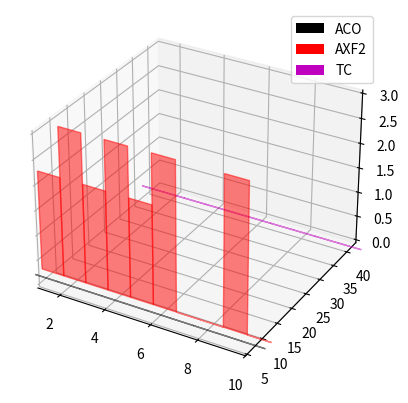

Python code for this plot: (Note: this script raises an exception after producing the figure.)
from mpl_toolkits.mplot3d import Axes3D
import matplotlib.pyplot as plt
import numpy as np
import time
from datetime import datetime
import calendar
import matplotlib.patches as mpatches
from string import digits

titleConst = ['TS', 'HR', 'BR', 'PS', 'ASV', 'AXF', 'ACO', 'ACO2', 'AXF2', 'ACV', 'ACO3', 'AXF3', 'ACL', 'AXF4', 'ARE', 'ACO4', 'PC', 'CS', 'BS', 'HS',
              'BS', 'HR2', 'BR2', 'PS2', 'ASV2', 'AXF5', 'PS3', 'AOE', 'ACO5', 'AOE2', 'ACO6', 'AXF6', 'ARE2', 'PC2', 'ACL2', 'ACO7', 'AXF7', 'PC3', 'HS2', 'BS2', 'TC']
titleFilter = [ 'ACO', 'AXF2','TC']
data1 = "Tue Jul 03 2018 17:41:02 [APIMgmt_B6B7F7B787][0x80e007ad][extlatency][info] mpgw(webapi): tid(2681233)[172.18.8.14] gtid(c0873c625b3b990d0028e991): ExtLatency: TS=0,HR=0,BR=0,PS=0,ASV=0,AXF=1,ACO=1,ACO=1,AXF=3,ACO=3,AXF=8,ACL=37,AXF=37,ARE=37,ACO=37,PC=37,CS=37,HS=37,BS=37, == HR=38,BR=38,PS=38,ASV=38,AXF=38,AOE=38,ACO=38,AOE=38,ACO=38,AXF=39,ARE=39,ACO=39,AXF=39,PC=39,HS=39,BS=39,TC=39, [https://172.18.13.22:443/perf/private/v1/shopping_lists/me]"
data2 = "Tue Jul 03 2018 17:30:25 [APIMgmt_B6B7F7B787][0x80e007ad][extlatency][info] mpgw(webapi): tid(2593889)[172.18.6.14] gtid(c0873c625b3b969000279461): ExtLatency: TS=0,HR=0,BR=0,PS=0,ASV=0,AXF=1,ACO=1,ACO=1,AXF=4,ACV=4,ACO=4,AXF=10,ACL=56,AXF=56,ARE=56,ACO=56,PC=57,CS=57,HS=57,BS=57, == HR=57,BR=57,PS=57,ASV=57,AXF=58,AOE=58,ACO=58,AOE=58,ACO=58,AXF=58,ARE=59,ACO=59,AXF=59,PC=59,HS=59,BS=59,TC=59, [https://172.18.13.22:443/perf/private/v1/shopping_lists/me/c44ae5e4-7b89-11e8-8866-7d0ac1d19ef3/items]"
data3 = "Tue Jul 03 2018 17:37:19 [APIMgmt_B6B7F7B787][0x80e007ad][extlatency][info] mpgw(webapi): tid(4354739)[172.18.6.14] gtid(c0873c625b3b982f004272b3): ExtLatency: TS=0,HR=0,BR=0,PS=0,ASV=0,AXF=1,ACO=1,ACO=1,AXF=3,ACO=3,AXF=9,ACL=40,AXF=40,ARE=40,ACO=40,PC=40,CS=40,HS=41,BS=41, == HR=41,BR=41,PS=41,ASV=41,AXF=42,AOE=42,ACO=42,AOE=42,ACO=42,AXF=42,ARE=42,ACO=42,AXF=42,PC=43,HS=43,BS=43,TC=43, [https://172.18.13.22:443/perf/private/v1/shopping_lists/me]"
data4 = "Tue Jul 03 2018 17:38:39 [APIMgmt_B6B7F7B787][0x80e007ad][extlatency][info] mpgw(webapi): tid(3574693)[172.18.8.14] gtid(c0873c625b3b987f00368ba5): ExtLatency: TS=0,HR=0,BR=0,PS=0,ASV=0,AXF=0,ACO=0,ACO=0,AXF=3,ACO=3,AXF=9,ACL=40,AXF=40,ARE=41,ACO=41,PC=41,CS=41,HS=41,BS=41, == HR=41,BR=41,PS=41,ASV=41,AXF=42,AOE=42,ACO=42,AOE=42,ACO=42,AXF=42,ARE=43,ACO=43,AXF=43,PC=43,HS=43,BS=43,TC=43, [https://172.18.13.22:443/perf/private/v1/shopping_lists/me]"
data5 = "Tue Jul 03 2018 17:30:33 [APIMgmt_B6B7F7B787][0x80e007ad][extlatency][info] mpgw(webapi): tid(3481365)[172.18.6.14] gtid(c0873c625b3b969900351f15): ExtLatency: TS=0,HR=0,BR=0,PS=0,ASV=0,AXF=1,ACO=1,ACO=1,AXF=3,ACO=3,AXF=9,ACL=38,AXF=39,ARE=39,ACO=39,PC=39,CS=39,HS=39,BS=39, == HR=39,BR=39,PS=39,ASV=39,AXF=40,AOE=40,ACO=40,AOE=40,ACO=40,AXF=41,ARE=41,ACO=41,AXF=41,PC=41,HS=41,BS=41,TC=41, [https://172.18.13.22:443/perf/private/v1/shopping_lists/me]"
data6 = "Tue Jul 03 2018 17:36:05 [APIMgmt_B6B7F7B787][0x80e007ad][extlatency][info] mpgw(webapi): tid(3547285)[172.18.6.14] gtid(c0873c625b3b97e500362095): ExtLatency: TS=0,HR=0,BR=0,PS=0,ASV=0,AXF=1,ACO=1,ACO=1,AXF=4,ACO=4,AXF=9,ACL=48,AXF=49,ACO=49,PC=49,CS=49,BS=49,HS=49, == HR=49,BR=49,PS=49,ASV=49,AXF=50,AOE=50,ACO=50,AOE=50,ACO=50,AXF=51,ARE=51,ACO=51,AXF=51,PC=51,HS=51,BS=51,TC=51, [https://172.18.13.22:443/perf/private/v1/shopping_lists/me/c3359b54-7b89-11e8-8866-7d0ac1d19ef3/items/926ac026-7f7c-468a-a70d-a6ce7ffe143e]"
data7 = "Tue Jul 03 2018 17:37:52 [APIMgmt_B6B7F7B787][0x80e007ad][extlatency][info] mpgw(webapi-internal): tid(2648561) gtid(c0873c625b3b9850002869f1): ExtLatency: TS=0,HR=0,BR=0,PS=0,AXF=0,ARE=0,PC=0,CS=0,HS=0,BS=0, == HR=37,BR=37,PS=37,ASV=37,AXF=38,PS=38,AXF=38,ARE=38,PC=38,ACL=38,ACO=38,PC=38,HS=38,BS=38,TC=38, [http://127.247.183.135:2444/x2020/v1/events/_bulk]"
data8 = "Tue Jul 03 2018 17:39:15 [APIMgmt_B6B7F7B787][0x80e007ad][extlatency][info] mpgw(webapi-internal): tid(2661377) gtid(c0873c625b3b98a300289c01): ExtLatency: TS=0,HR=0,BR=0,PS=0,AXF=0,ARE=0,PC=0,CS=0,HS=1,BS=1, == HR=59,BR=81,PS=81,ASV=81,AXF=82,PS=82,AXF=82,ARE=82,PC=82,ACL=82,ACO=82,PC=82,HS=82,BS=82,TC=82, [http://127.247.183.135:2444/x2020/v1/events/_bulk]"
data9 = "Tue Jul 03 2018 17:39:35 [APIMgmt_B6B7F7B787][0x80e007ad][extlatency][info] mpgw(webapi): tid(3587493)[172.18.8.14] gtid(c0873c625b3b98b70036bda5): ExtLatency: TS=0,HR=0,BR=0,PS=0,ASV=0,AXF=1,ACO=1,ACO=1,AXF=4,ACO=4,AXF=10,ACL=43,AXF=43,ACO=44,PC=44,CS=44,BS=44,HS=44, == HR=44,BR=44,PS=44,ASV=44,AXF=45,AOE=45,ACO=45,AOE=45,ACO=45,AXF=46,ARE=46,ACO=46,AXF=46,PC=46,HS=46,BS=46,TC=46, [https://172.18.13.22:443/perf/private/v1/shopping_lists/me/c1377a0c-7b89-11e8-8866-7d0ac1d19ef3/items/b37a947a-7add-4ddb-911f-ba8f6283ce91]"
data10 = "Tue Jul 03 2018 17:35:07 [APIMgmt_B6B7F7B787][0x80e007ad][extlatency][info] mpgw(webapi-internal): tid(3536357) gtid(c0873c625b3b97ab0035f5e5): ExtLatency: TS=0,HR=0,BR=0,PS=0,AXF=1,ARE=1,PC=1,CS=1,HS=1,BS=1, == HR=40,BR=40,PS=40,ASV=40,AXF=40,PS=40,AXF=40,ARE=40,PC=40,ACL=40,ACO=40,PC=40,HS=40,BS=40,TC=40, [http://127.247.183.135:2444/x2020/v1/events/_bulk]"
data = [data1, data2, data3, data4, data5, data6, data7, data8, data9, data10]

xAxis = []
yAxis = []
zAxis = []
yLabels = []
xLabels = []
date = ""
zAxis2 = []

for i in range(len(data)):
    use = ""
    for m in range(len(data)):
        if i == m:
            date1 = str(data[i])[0:24]
            use = data[i]
            date = datetime.strptime(date1, '%a %b %d %Y %H:%M:%S')
    unixDate = calendar.timegm(date.utctimetuple())
    xLabels.append(unixDate)

    step1 = use.split("ExtLatency: ")[1]
    step2 = step1.split(" ")[0:3]
    step3 = "".join(step2)
    step4 = step3.split("=")
    step5 = "".join(step4)
    step6 = step5.split(",")
    test = str(step6[0])

    array = []
    word = ""
    number = ""

    for i in range(len(step6)):
        test = str(step6[i])
        for i in range(len(test)):
            if ord(test[i]) <= ord("Z") and ord(test[i]) >= ord("A"):
                word = word[:(i)] + test[i] + word[(i):]
            else:
                number = number[:(i - 1)] + test[i] + number[(i - 1):]
        array.append(word)
        array.append(number)
        word = ""
        number = ""

    array.pop()
    array.pop()
    number2 = []
    x = []
    y = [0.001]
    z = []
    zTemp = []
    zCnt = 0

    for i in range(len(array)):
        if i % 2 == 1:
            number2.append(int(array[i]))
        else:
            zCnt = zCnt + 1
            z.append(array[i])
            zTemp.append(zCnt)

    for i in range(len(number2) - 1):
        i += 1
        n = int(number2[i]) - int(number2[i - 1])
        y.append(n + 0.001)

    counter = 0
    titleCount = 0
    while (counter < len(z)):
        # print(str(titleCount) + "\t" + str(counter))
        # print(titleConst[titleCount] + "\t" + z[counter])
        # try :
        tempv = titleConst[titleCount].translate(
            {ord(k): None for k in digits})
        # print(tempv)
        if (z[counter] == tempv):
            z[counter] = titleConst[titleCount]
            counter += 1
            titleCount += 1
            # print('---')
        else:
            titleCount += 1
            print(z[counter])
        # except:
        #     counter += 1
            # print(z[counter])


 #   for i in range(len(z)):
 #      for o in range(len(titleConst)):
 #           if (z[i] == titleConst[o]) :
 #               z[i] = titleConst[o]
 #               break;
 #           else :
 #
 #           for j in range(len(z)):
 #               if i == j:
 #                   i = i
 #               elif z[i] == z[j]:
 #                   addon = 2
 #                   k = z[j] + str(addon)
 #                   if k in z:
 #                       while k in z:
 #                           addon += 1
 #                           k = z[j] + str(addon)
 #                       z[j] += str(addon)
 #                   else:
 #                       z[j] += str(addon)

    for i in range(len(data)):
        if len(zAxis) == i:
            for j in range(len(y)):
                x.append(i + 1)

    if i == 0:
        xAxis = [x]
        yAxis = [y]
        zAxis = [zTemp]
        yLabels = [z]
    else:
        xAxis.append(x)
        yAxis.append(y)
        zAxis.append(zTemp)
        yLabels.append(z)


# print(xAxis)
print('-----***')
print(len(xAxis))
# print(yAxis)
print(len(yAxis))
# print(zAxis)
print(len(zAxis))
print('-----')
# for i in range(len(data)):
#   print(len(xAxis[i]))
#  print(len(yAxis[i]))
# print(len(zAxis[i]))
# if len(xAxis[i]) == len(yAxis[i]) == len(zAxis[i]):
#   print("True")

biggest = yLabels[0]
for i in range(len(yLabels)):
    if len(biggest) < len(yLabels[i]):
        biggest = yLabels[i]

# for i in range(len(yLabels)):
 #   for j in range(len(yLabels[i])):
  #      if yLabels[i][j] not in biggest:
   #         biggest.append(yLabels[i][j])

title = {}
for i in range(len(titleConst)):
    title[titleConst[i]] = i + 1

yAxis2 = []
xAxis2 = []
yAxis22 = []
for i in range(len(data)):
    yAxis2.append([])
    yAxis22.append([])
    xAxis2.append([])
    for tc in range(len(titleFilter)):
        print(titleFilter[tc])
        print("---")
        for yl in range(len(yLabels[i])):
            print(yLabels[i][yl])
            if (yLabels[i][yl] == titleFilter[tc]):
                print(yAxis2[i])
                yAxis2[i].append(title[titleFilter[tc]])
                print(yAxis2[i])
                yAxis22[i].append(yAxis[i][yl])

                xAxis2[i].append(xAxis[i][yl])
        if (title[titleFilter[tc]] not in yAxis2[i]):

            yAxis2[i].append(title[titleFilter[tc]])
            yAxis22[i].append(0)
            xAxis2[i].append(xAxis[i][0])

fig = plt.figure()
ax = fig.add_subplot(111, projection='3d')
plt.xlim(1, len(data))

colours = ['k', 'r', 'm', 'b', 'c', 'g', 'y']
index = 0
legendLabels = []
addon2 = plt.Rectangle((0, 0), 2, 1, fc=colours[index])

for i in range(len(titleFilter)):
    addon2 = plt.Rectangle((0, 0), 2, 1, fc=colours[index])
    index += 1
    if index > len(colours) - 1:
        index = 0
    legendLabels.append(addon2)

colours2 = ['k', 'r', 'm', 'b', 'c', 'g', 'y', 'k', 'r', 'm', 'b', 'c', 'g', 'y', 'k', 'r', 'm', 'b', 'c', 'g', 'y', 'k', 'r', 'm', 'b', 'c', 'g',
            'y', 'k', 'r', 'm', 'b', 'c', 'g', 'y', 'k', 'r', 'm', 'b', 'c', 'g', 'y', 'k', 'r', 'm', 'b', 'c', 'g', 'y', 'k', 'r', 'm', 'b', 'c', 'g', 'y', 'k']


for i in range(len(data)):
    ax.bar(xAxis2[i], yAxis22[i], yAxis2[i], zdir='y',color=colours2, edgecolor=colours2, alpha=0.5, width=1)

figsize = (len(data), len(zAxis[0]))
ax.legend(legendLabels, titleFilter)
ax.w_yaxis.set_ticklabels("")
ax.w_xaxis.set_ticklabels(xLabels)
ax.set_xlabel('Timestamp')
ax.set_ylabel('Stage')
ax.set_zlabel('value')
plt.show()

#
# read from a file
